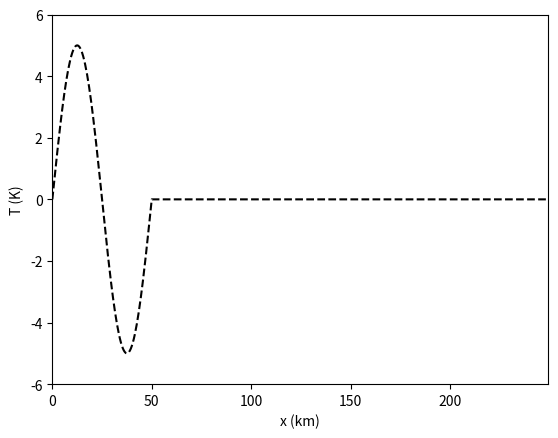

The matplotlib source for this figure:
# --------------------------------------------------------------------
# Code to calculate the temperature anomaly of a discrete, 
# sine shaped perturbation and visualise the result
# --------------------------------------------------------------------
                          
# --------------------------------------------------------------------
# initialisation
# --------------------------------------------------------------------
import numpy as np
from matplotlib import pyplot as plt

# initialisation of model constants
dx     = 500      # spatial step in m 
lam    = 5e4      # wavelength
Lx     = 25e4     # size of the domain
ampl   = 5        # amplitude (K)

# initialisation of variables (including scalars, arrays and matrices)
x = np.arange(start= 0, stop = Lx , step = dx)
# Logical operations
b = x <= lam
c = x >  lam
# print(c)

# --------------------------------------------------------------------
# manipulations
# --------------------------------------------------------------------
# get sine wave
y    = np.zeros_like(x)
y[b] = ampl*np.sin(x[b]*2*np.pi/lam)
y[c] = 0
# --------------------------------------------------------------------
# Visualisation
# --------------------------------------------------------------------
# plot the graph
plt.figure()
plt.plot(x/1.e3, y, '--k') 
plt.ylim((-6, 6))
plt.xlim((0, max(x/1e3)))
plt.xlabel('x (km)')
plt.ylabel('T (K)')
plt.show()









